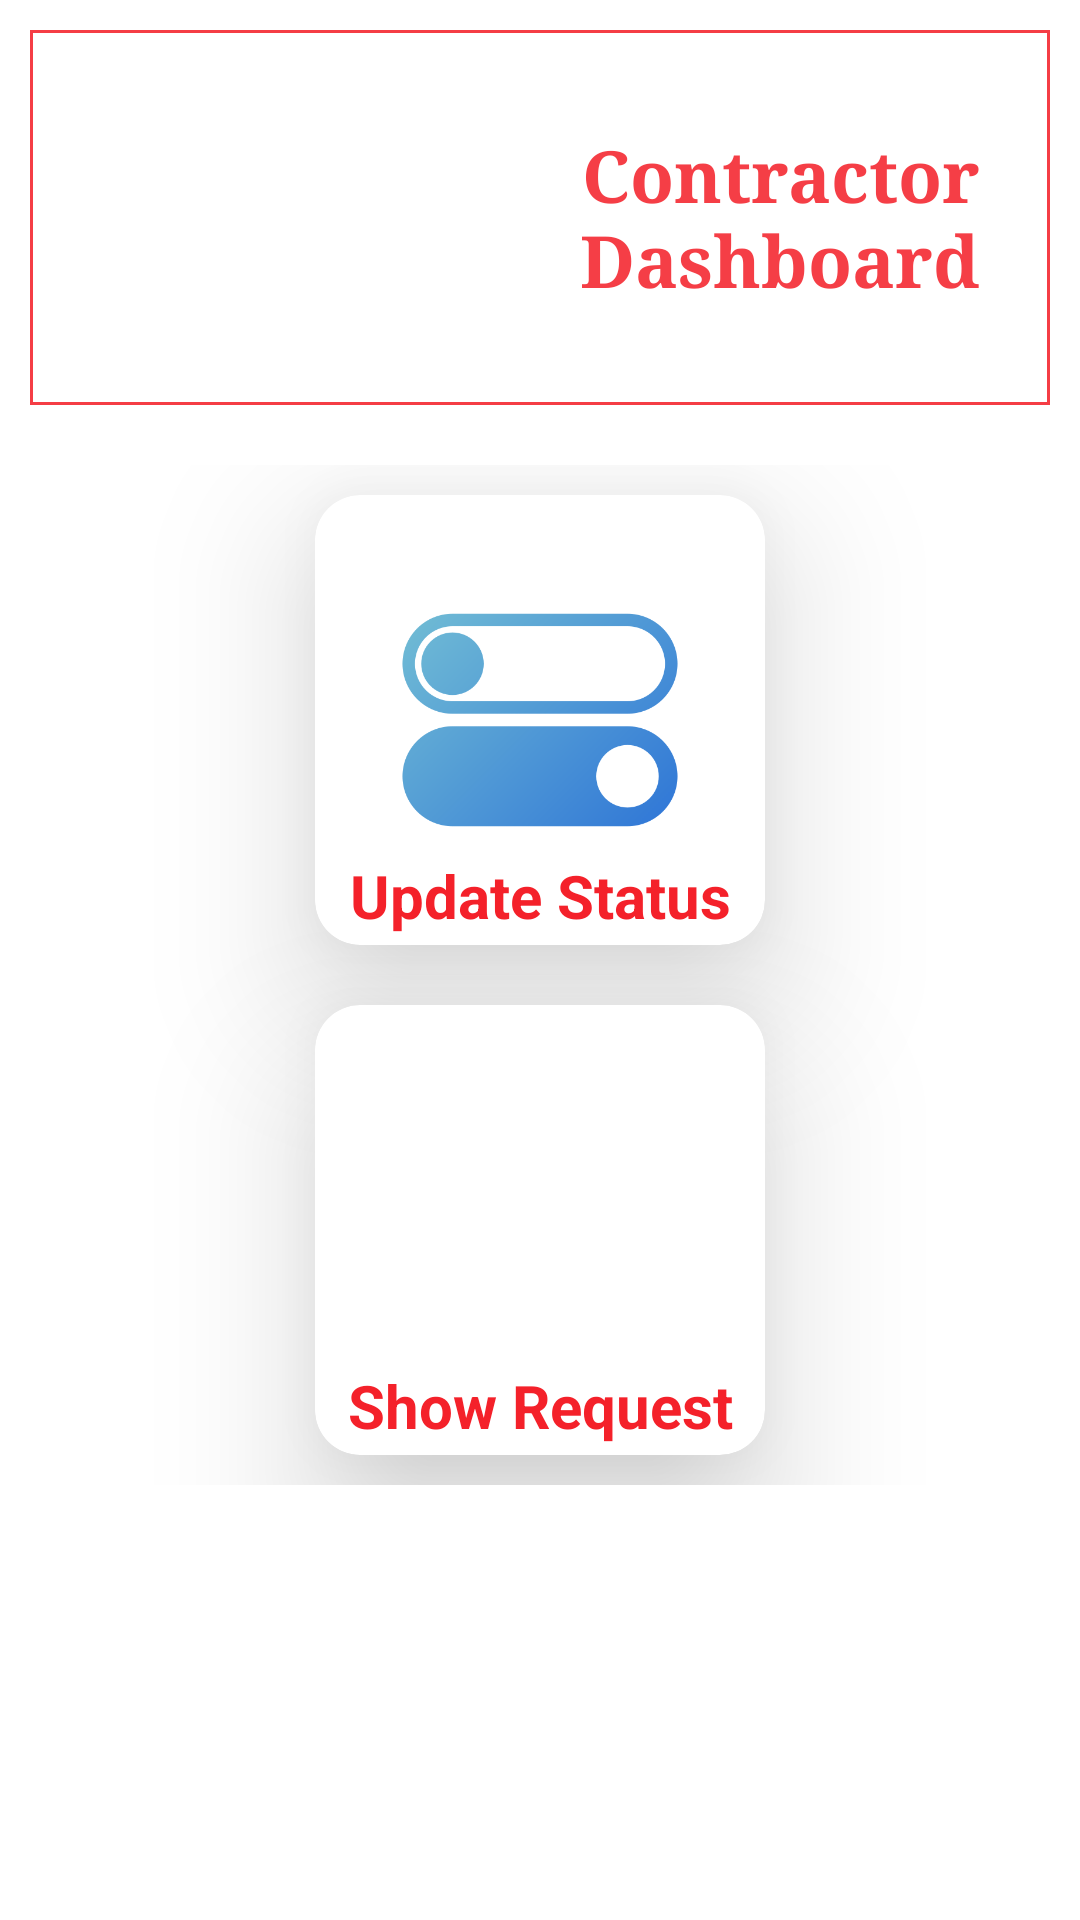

Reconstruct the res/layout file that produces this screen, plus the resources it refers to.
<!-- AndroidManifest.xml: application theme Theme.LabourarPortal -->
<!-- res/layout/activity_contractor_dashboard.xml -->
<?xml version="1.0" encoding="utf-8"?>
<LinearLayout xmlns:android="http://schemas.android.com/apk/res/android"
    xmlns:app="http://schemas.android.com/apk/res-auto"
    xmlns:tools="http://schemas.android.com/tools"
    android:layout_width="match_parent"
    android:layout_height="match_parent"
    android:layout_margin="10dp"
    android:orientation="vertical"
    tools:context=".Contractor_Dashboard">

    <LinearLayout
        android:layout_width="match_parent"
        android:layout_height="wrap_content"
        android:layout_gravity="center"
        android:layout_margin="10dp"
        android:background="@drawable/border"
        android:orientation="horizontal">

        <ImageView
            android:layout_width="150dp"
            android:layout_height="115dp"
            android:layout_margin="5dp"
            android:src="@drawable/contractor1" />

        <TextView
            android:layout_width="wrap_content"
            android:layout_height="wrap_content"
            android:layout_gravity="center"
            android:layout_margin="5dp"
            android:fontFamily="serif"
            android:text="Contractor Dashboard"
            android:textAlignment="center"
            android:textColor="@color/red1"
            android:textSize="24dp"
            android:textStyle="bold" />
    </LinearLayout>

    <LinearLayout
        android:layout_width="match_parent"
        android:layout_height="wrap_content"
        android:orientation="vertical"
        android:layout_margin="10dp">

        <androidx.cardview.widget.CardView
            android:id="@+id/card_updateStatus"
            android:layout_gravity="center"
            android:layout_width="150dp"
            android:layout_height="150dp"
            app:cardElevation="30dp"
            app:cardCornerRadius="15dp"
            android:layout_margin="10dp">

            <ImageView
                android:layout_width="100dp"
                android:layout_height="100dp"
                android:src="@drawable/update"
                android:layout_gravity="center"/>

            <TextView
                android:layout_width="match_parent"
                android:layout_height="wrap_content"
                android:text="Update Status"
                android:textSize="20dp"
                android:textStyle="bold"
                android:textColor="@color/red"
                android:layout_marginTop="120dp"
                android:textAlignment="center"
                />
        </androidx.cardview.widget.CardView>

        <androidx.cardview.widget.CardView
            android:id="@+id/card_showRequest"
            android:layout_gravity="center"
            android:layout_width="150dp"
            android:layout_height="150dp"
            app:cardElevation="30dp"
            app:cardCornerRadius="15dp"
            android:layout_margin="10dp">

            <ImageView
                android:layout_width="100dp"
                android:layout_height="100dp"
                android:src="@drawable/request"
                android:layout_gravity="center"/>

            <TextView
                android:layout_width="match_parent"
                android:layout_height="wrap_content"
                android:text="Show Request"
                android:textSize="20dp"
                android:textStyle="bold"
                android:textColor="@color/red"
                android:layout_marginTop="120dp"
                android:textAlignment="center"
                />
        </androidx.cardview.widget.CardView>

    </LinearLayout>
</LinearLayout>
<!-- resources referenced by this layout -->
<resources>
  <color name="red">#F4212A</color>
  <color name="red1">#DEF4212A</color>
  <!-- drawable border (drawable) -->
  <?xml version="1.0" encoding="utf-8"?>
  <shape xmlns:android="http://schemas.android.com/apk/res/android">
  
      <stroke android:color="@color/red1" android:width="1dp"/>
  
  </shape>
  <!-- drawable update: png bitmap (drawable, 23694 bytes) -->
  <style name="Theme.LabourarPortal" parent="Theme.MaterialComponents.DayNight.DarkActionBar">
          
          <item name="colorPrimary">@color/red1</item>
          <item name="colorPrimaryVariant">@color/red</item>
          <item name="colorOnPrimary">@color/white</item>
          
          <item name="colorSecondary">@color/teal_200</item>
          <item name="colorSecondaryVariant">@color/teal_700</item>
          <item name="colorOnSecondary">@color/black</item>
          
          <item name="android:statusBarColor" tools:targetApi="21">?attr/colorPrimaryVariant</item>
          
      </style>
  <color name="white">#FFFFFFFF</color>
  <color name="teal_200">#FF03DAC5</color>
  <color name="teal_700">#FF018786</color>
  <color name="black">#FF000000</color>
</resources>
